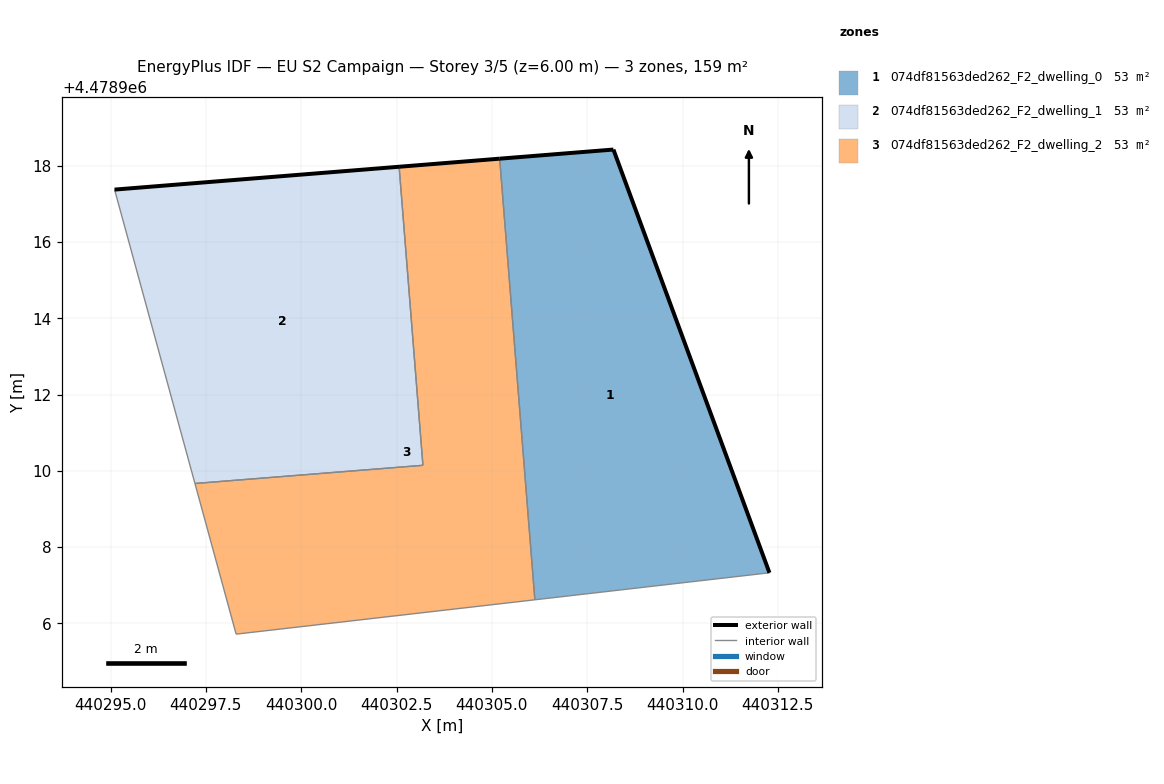
=== STOREY PLAN SPEC (per zone: floor XY polygon, exterior-wall plan segments, windows/doors) ===
zone 1: 074df81563ded262_F2_dwelling_0  (53.0 m²)
  floor: (440312.28, 4478907.33) (440308.19, 4478918.43) (440305.20, 4478918.19) (440306.13, 4478906.62)
  exterior wall: (440305.20, 4478918.19) – (440308.19, 4478918.43)  [3.0 m]
  exterior wall: (440308.19, 4478918.43) – (440312.28, 4478907.33)  [11.8 m]
  interior walls: 2
zone 2: 074df81563ded262_F2_dwelling_1  (53.0 m²)
  floor: (440303.19, 4478910.14) (440302.57, 4478917.97) (440295.10, 4478917.38) (440297.21, 4478909.67)
  exterior wall: (440295.10, 4478917.38) – (440302.57, 4478917.97)  [7.5 m]
  interior walls: 3
zone 3: 074df81563ded262_F2_dwelling_2  (53.0 m²)
  floor: (440306.13, 4478906.62) (440305.20, 4478918.19) (440302.57, 4478917.97) (440303.19, 4478910.14) (440297.21, 4478909.67) (440298.29, 4478905.72)
  exterior wall: (440302.57, 4478917.97) – (440305.20, 4478918.19)  [2.6 m]
  interior walls: 5

=== DERIVED (storey summary) ===
Building: EU S2 Campaign
Storey: 3 of 5  (floor level z = 6.00 m)
Storey gross floor area: 158.9 m²
Zones on this storey: 3
  - 074df81563ded262_F2_dwelling_0: floor 53.0 m²; exterior wall 14.8 m (44.5 m²); WWR 0.0%
  - 074df81563ded262_F2_dwelling_1: floor 53.0 m²; exterior wall 7.5 m (22.5 m²); WWR 0.0%
  - 074df81563ded262_F2_dwelling_2: floor 53.0 m²; exterior wall 2.6 m (7.9 m²); WWR 0.0%
Zone adjacency (shared interzone walls):
  - 074df81563ded262_F2_dwelling_0 ↔ 074df81563ded262_F2_dwelling_2
  - 074df81563ded262_F2_dwelling_1 ↔ 074df81563ded262_F2_dwelling_2